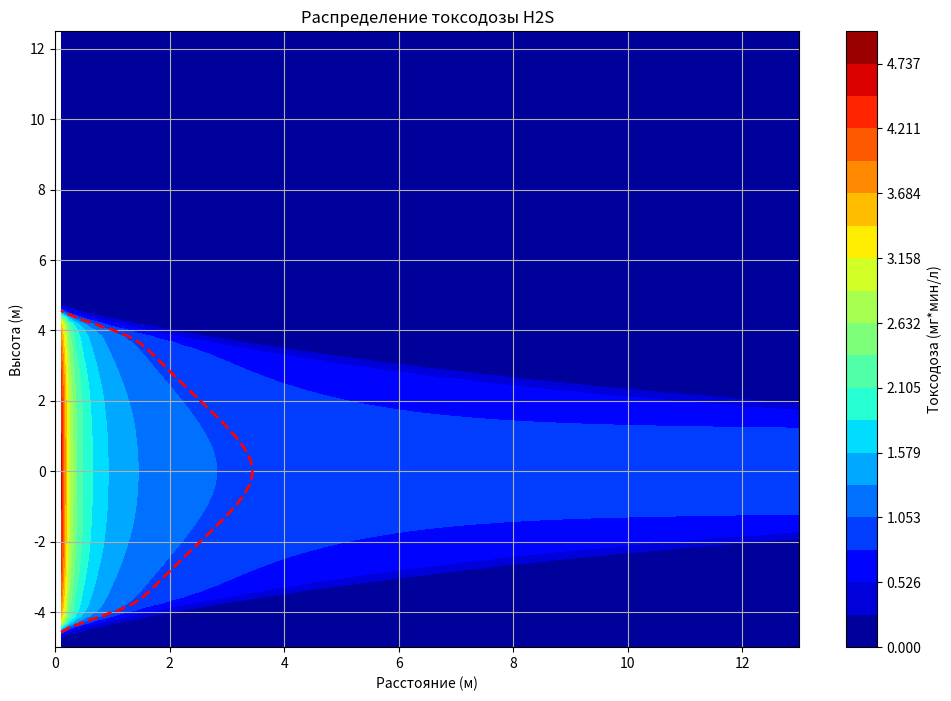

Write Python code to recreate this figure.
import numpy as np
import matplotlib

matplotlib.use('Agg')
import matplotlib.pyplot as plt


class HeavyGasDispersion:
    def __init__(self, Q, T_amb, wind_speed, stability_class, z0, duration):
        # Параметры выброса
        self.Q = Q
        self.T_amb = T_amb + 273.15
        self.wind_speed = wind_speed
        self.stability_class = stability_class
        self.z0 = z0
        self.duration = duration

        # Параметры H2S
        self.M = 34.08
        self.R = 8.314

        # Расчет плотностей
        self.rho_air = 353.18 / self.T_amb
        self.rho_gas = (self.M * 101325) / (self.R * self.T_amb) / 1000
        self.density_ratio = self.rho_gas / self.rho_air

        # Параметры модели
        self.g = 9.81
        self.initial_height = 3.0  # начальная высота выброса

    def calculate_gravity_spreading(self, x):
        """Расчет растекания под действием силы тяжести"""
        if x <= 0:
            return 0

        # Характерный размер растекания
        spread = np.sqrt((self.density_ratio - 1) * self.g * self.initial_height * x / self.wind_speed ** 2)
        return max(spread, 0.1)

    def calculate_concentration(self, x, y, z):
        """Расчет концентрации с учетом эффектов тяжелого газа"""
        if x <= 0:
            return 0

        # Расчет начального растекания
        spread_height = self.initial_height * np.exp(-0.2 * x / self.initial_height)
        spread_width = self.calculate_gravity_spreading(x)

        # Модифицированные параметры дисперсии
        sigma_y = spread_width * (1 + 0.1 * x / spread_width) ** 0.5
        sigma_z = spread_height * (1 + 0.15 * x / self.initial_height) ** 0.5

        # Учет прижимания к земле
        effective_height = self.initial_height * np.exp(-0.3 * x / self.initial_height)

        # Расчет концентрации с учетом отражения от поверхности и прижимания
        C = (self.Q / (2 * np.pi * self.wind_speed * sigma_y * sigma_z) *
             np.exp(-0.5 * (y / sigma_y) ** 2) *
             (np.exp(-0.5 * ((z - effective_height) / sigma_z) ** 2) +
              np.exp(-0.5 * ((z + effective_height) / sigma_z) ** 2)))

        # Учет эффекта "обрезания" на границах облака
        edge_factor = 1 / (1 + np.exp((np.abs(z) - spread_height * 1.5) / 0.1))

        return C * edge_factor

    def calculate_toxdose(self, x, y, z):
        """Расчет токсодозы"""
        C = self.calculate_concentration(x, y, z)
        toxdose = C * self.duration / 60  # перевод в мг*мин/л
        return toxdose


def plot_results(model, x_range, z_range, output_file='toxdose_distribution.png'):
    y_pos = 0
    X, Z = np.meshgrid(x_range, z_range)
    C = np.zeros_like(X)

    for i in range(len(z_range)):
        for j in range(len(x_range)):
            C[i, j] = model.calculate_toxdose(x_range[j], y_pos, z_range[i])

    plt.figure(figsize=(12, 8))

    # Настройка цветовой схемы для соответствия примеру
    levels = np.linspace(0, 5, 20)
    contour = plt.contourf(X, Z, C, levels=levels, cmap='jet')
    plt.colorbar(contour, label='Токсодоза (мг*мин/л)')

    # Добавление линии пороговой токсодозы
    plt.contour(X, Z, C, levels=[1.0], colors='red', linewidths=2,
                linestyles='dashed', label='Пороговая токсодоза')

    plt.xlabel('Расстояние (м)')
    plt.ylabel('Высота (м)')
    plt.title('Распределение токсодозы H2S')
    plt.grid(True)

    # Настройка осей для соответствия примеру
    plt.ylim(-5, 12.5)
    plt.xlim(0, 13)

    plt.savefig(output_file, dpi=300, bbox_inches='tight')
    plt.close()

    return output_file


if __name__ == "__main__":
    # Параметры задачи
    Q = 5  # кг/с
    T_amb = 30  # °C
    wind_speed = 1  # м/с
    stability_class = 'F'
    z0 = 0.1  # м (трава)
    duration = 600  # с

    # Создание модели
    model = HeavyGasDispersion(Q, T_amb, wind_speed, stability_class, z0, duration)

    # Расчетная область
    x_range = np.linspace(0.1, 13, 100)
    z_range = np.linspace(-5, 12.5, 100)

    # Построение и сохранение графика
    output_file = plot_results(model, x_range, z_range)
    print(f"График сохранен в файл: {output_file}")
